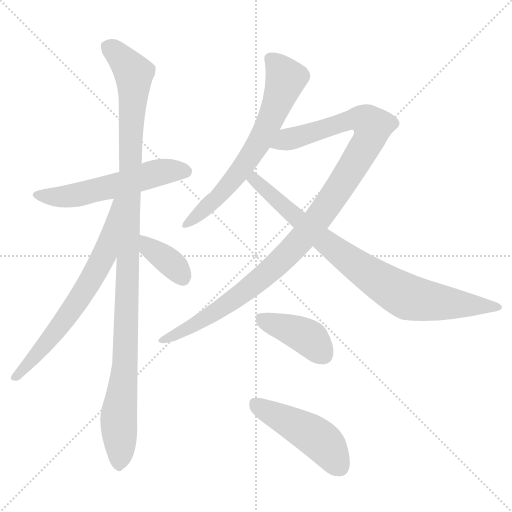
t = 0.00 s
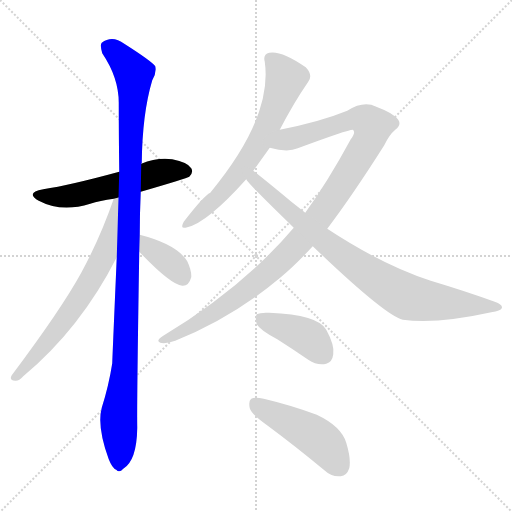
t = 1.56 s
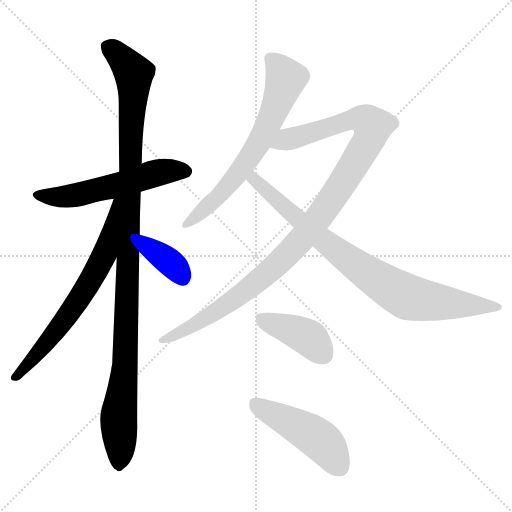
t = 3.11 s
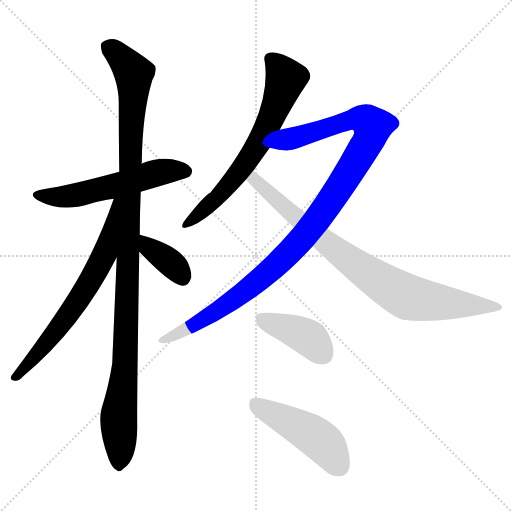
t = 4.67 s
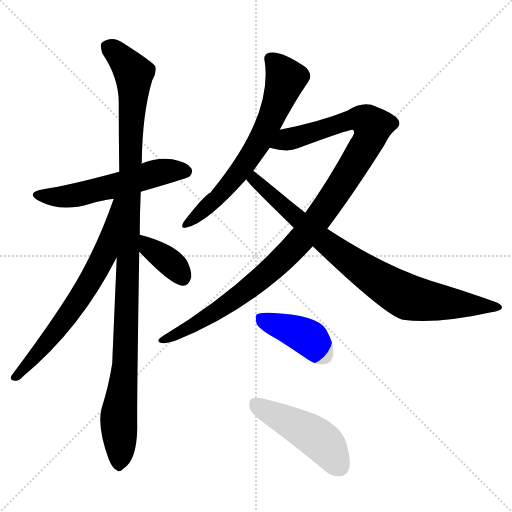
t = 6.23 s
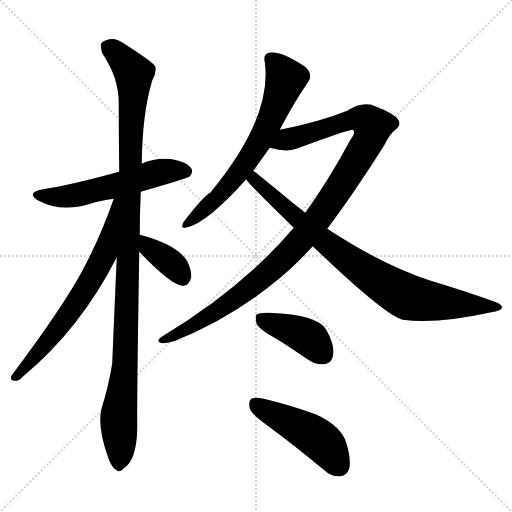
t = 7.78 s

The animated SVG that drew these frames (rendered in a browser with its animation timeline set to each time). Animation: 9 CSS @keyframes rules; one cycle of 7.78 s.

<svg version="1.1" viewBox="0 0 1024 1024" xmlns="http://www.w3.org/2000/svg">
  <g stroke="lightgray" stroke-dasharray="1,1" stroke-width="1" transform="scale(4, 4)">
    <line x1="0" y1="0" x2="256" y2="256"></line>
    <line x1="256" y1="0" x2="0" y2="256"></line>
    <line x1="128" y1="0" x2="128" y2="256"></line>
    <line x1="0" y1="128" x2="256" y2="128"></line>
  </g>
<g transform="scale(1, -1) translate(0, -900)">
   <style type="text/css">
    @keyframes keyframes0 {
      from {
       stroke: blue;
       stroke-dashoffset: 557;
       stroke-width: 128;
       }
       64% {
       animation-timing-function: step-end;
       stroke: blue;
       stroke-dashoffset: 0;
       stroke-width: 128;
       }
       to {
       stroke: black;
       stroke-width: 1024;
       }
       }
       #make-me-a-hanzi-animation-0 {
         animation: keyframes0 0.703288s both;
         animation-delay: 0.000000s;
         animation-timing-function: linear;
       }
    @keyframes keyframes1 {
      from {
       stroke: blue;
       stroke-dashoffset: 1111;
       stroke-width: 128;
       }
       78% {
       animation-timing-function: step-end;
       stroke: blue;
       stroke-dashoffset: 0;
       stroke-width: 128;
       }
       to {
       stroke: black;
       stroke-width: 1024;
       }
       }
       #make-me-a-hanzi-animation-1 {
         animation: keyframes1 1.154134s both;
         animation-delay: 0.703288s;
         animation-timing-function: linear;
       }
    @keyframes keyframes2 {
      from {
       stroke: blue;
       stroke-dashoffset: 670;
       stroke-width: 128;
       }
       69% {
       animation-timing-function: step-end;
       stroke: blue;
       stroke-dashoffset: 0;
       stroke-width: 128;
       }
       to {
       stroke: black;
       stroke-width: 1024;
       }
       }
       #make-me-a-hanzi-animation-2 {
         animation: keyframes2 0.795247s both;
         animation-delay: 1.857422s;
         animation-timing-function: linear;
       }
    @keyframes keyframes3 {
      from {
       stroke: blue;
       stroke-dashoffset: 368;
       stroke-width: 128;
       }
       55% {
       animation-timing-function: step-end;
       stroke: blue;
       stroke-dashoffset: 0;
       stroke-width: 128;
       }
       to {
       stroke: black;
       stroke-width: 1024;
       }
       }
       #make-me-a-hanzi-animation-3 {
         animation: keyframes3 0.549479s both;
         animation-delay: 2.652669s;
         animation-timing-function: linear;
       }
    @keyframes keyframes4 {
      from {
       stroke: blue;
       stroke-dashoffset: 661;
       stroke-width: 128;
       }
       68% {
       animation-timing-function: step-end;
       stroke: blue;
       stroke-dashoffset: 0;
       stroke-width: 128;
       }
       to {
       stroke: black;
       stroke-width: 1024;
       }
       }
       #make-me-a-hanzi-animation-4 {
         animation: keyframes4 0.787923s both;
         animation-delay: 3.202148s;
         animation-timing-function: linear;
       }
    @keyframes keyframes5 {
      from {
       stroke: blue;
       stroke-dashoffset: 1080;
       stroke-width: 128;
       }
       78% {
       animation-timing-function: step-end;
       stroke: blue;
       stroke-dashoffset: 0;
       stroke-width: 128;
       }
       to {
       stroke: black;
       stroke-width: 1024;
       }
       }
       #make-me-a-hanzi-animation-5 {
         animation: keyframes5 1.128906s both;
         animation-delay: 3.990072s;
         animation-timing-function: linear;
       }
    @keyframes keyframes6 {
      from {
       stroke: blue;
       stroke-dashoffset: 837;
       stroke-width: 128;
       }
       73% {
       animation-timing-function: step-end;
       stroke: blue;
       stroke-dashoffset: 0;
       stroke-width: 128;
       }
       to {
       stroke: black;
       stroke-width: 1024;
       }
       }
       #make-me-a-hanzi-animation-6 {
         animation: keyframes6 0.931152s both;
         animation-delay: 5.118978s;
         animation-timing-function: linear;
       }
    @keyframes keyframes7 {
      from {
       stroke: blue;
       stroke-dashoffset: 405;
       stroke-width: 128;
       }
       57% {
       animation-timing-function: step-end;
       stroke: blue;
       stroke-dashoffset: 0;
       stroke-width: 128;
       }
       to {
       stroke: black;
       stroke-width: 1024;
       }
       }
       #make-me-a-hanzi-animation-7 {
         animation: keyframes7 0.579590s both;
         animation-delay: 6.050130s;
         animation-timing-function: linear;
       }
    @keyframes keyframes8 {
      from {
       stroke: blue;
       stroke-dashoffset: 471;
       stroke-width: 128;
       }
       61% {
       animation-timing-function: step-end;
       stroke: blue;
       stroke-dashoffset: 0;
       stroke-width: 128;
       }
       to {
       stroke: black;
       stroke-width: 1024;
       }
       }
       #make-me-a-hanzi-animation-8 {
         animation: keyframes8 0.633301s both;
         animation-delay: 6.629720s;
         animation-timing-function: linear;
       }
</style>
<path d="M 281.5 516.5 Q 374.5 543.5 378.5 546.5 Q 387.5 555.5 382.5 563.5 Q 375.5 575.5 344.5 581.5 Q 313.5 585.5 282.5 572.5 L 238.5 556.5 Q 139.5 529.5 86.5 521.5 Q 49.5 514.5 77.5 498.5 Q 122.5 474.5 180.5 492.5 Q 199.5 498.5 227.5 502.5 L 281.5 516.5 Z" fill="lightgray"></path> 
<path d="M 279.5 430.5 Q 279.5 472.5 281.5 516.5 L 282.5 572.5 Q 282.5 573.5 283.5 573.5 Q 284.5 672.5 304.5 739.5 Q 313.5 754.5 310.5 767.5 Q 303.5 777.5 248.5 812.5 Q 224.5 830.5 203.5 814.5 Q 199.5 810.5 204.5 793.5 Q 237.5 744.5 237.5 694.5 Q 237.5 630.5 238.5 556.5 L 233.5 385.5 Q 224.5 178.5 224.5 173.5 Q 217.5 128.5 203.5 84.5 Q 193.5 47.5 217.5 -18.5 Q 224.5 -36.5 232.5 -39.5 Q 238.5 -46.5 246.5 -37.5 Q 273.5 -21.5 274.5 44.5 Q 273.5 86.5 278.5 396.5 L 279.5 430.5 Z" fill="lightgray"></path> 
<path d="M 227.5 502.5 Q 200.5 424.5 162.5 354.5 Q 122.5 281.5 23.5 149.5 Q 17.5 139.5 30.5 138.5 Q 37.5 137.5 46.5 147.5 Q 161.5 243.5 233.5 385.5 C 310.5 534.5 237.5 530.5 227.5 502.5 Z" fill="lightgray"></path> 
<path d="M 278.5 396.5 Q 341.5 330.5 364.5 328.5 Q 377.5 327.5 382.5 345.5 Q 383.5 358.5 374.5 377.5 Q 353.5 411.5 279.5 430.5 C 250.5 438.5 257.5 418.5 278.5 396.5 Z" fill="lightgray"></path> 
<path d="M 559.5 640.5 Q 587.5 694.5 616.5 736.5 Q 626.5 749.5 611.5 765.5 Q 562.5 799.5 538.5 794.5 Q 525.5 791.5 529.5 776.5 Q 545.5 665.5 420.5 514.5 Q 407.5 508.5 367.5 456.5 Q 358.5 440.5 374.5 445.5 Q 414.5 454.5 492.5 541.5 L 506.5 558.5 Q 522.5 580.5 539.5 604.5 L 559.5 640.5 Z" fill="lightgray"></path> 
<path d="M 654.5 442.5 Q 706.5 511.5 768.5 609.5 Q 778.5 630.5 790.5 640.5 Q 803.5 650.5 796.5 660.5 Q 787.5 673.5 752.5 686.5 Q 727.5 699.5 694.5 678.5 Q 640.5 656.5 559.5 640.5 C 530.5 634.5 510.5 610.5 539.5 604.5 Q 575.5 594.5 595.5 603.5 Q 695.5 640.5 705.5 640.5 Q 712.5 636.5 701.5 621.5 Q 655.5 536.5 610.5 474.5 L 587.5 444.5 Q 485.5 324.5 326.5 228.5 Q 310.5 218.5 320.5 214.5 Q 330.5 211.5 350.5 218.5 Q 465.5 264.5 561.5 345.5 Q 591.5 370.5 625.5 407.5 L 654.5 442.5 Z" fill="lightgray"></path> 
<path d="M 625.5 407.5 Q 769.5 269.5 805.5 260.5 Q 874.5 251.5 982.5 275.5 Q 1001.5 278.5 1003.5 283.5 Q 1006.5 290.5 989.5 296.5 Q 931.5 317.5 861.5 338.5 Q 765.5 369.5 654.5 442.5 L 610.5 474.5 Q 595.5 486.5 581.5 497.5 Q 529.5 540.5 506.5 558.5 C 483.5 577.5 473.5 564.5 492.5 541.5 Q 493.5 535.5 587.5 444.5 L 625.5 407.5 Z" fill="lightgray"></path> 
<path d="M 554.5 221.5 Q 584.5 202.5 616.5 180.5 Q 634.5 168.5 652.5 172.5 Q 664.5 175.5 666.5 191.5 Q 669.5 209.5 652.5 240.5 Q 636.5 270.5 538.5 274.5 Q 520.5 275.5 513.5 271.5 Q 509.5 265.5 513.5 251.5 Q 520.5 239.5 554.5 221.5 Z" fill="lightgray"></path> 
<path d="M 535.5 48.5 Q 589.5 8.5 647.5 -39.5 Q 663.5 -54.5 681.5 -52.5 Q 693.5 -51.5 698.5 -36.5 Q 702.5 -18.5 692.5 14.5 Q 682.5 47.5 633.5 70.5 Q 582.5 89.5 527.5 102.5 Q 509.5 106.5 502.5 102.5 Q 496.5 98.5 499.5 83.5 Q 503.5 70.5 535.5 48.5 Z" fill="lightgray"></path> 
      <clipPath id="make-me-a-hanzi-clip-0">
      <path d="M 281.5 516.5 Q 374.5 543.5 378.5 546.5 Q 387.5 555.5 382.5 563.5 Q 375.5 575.5 344.5 581.5 Q 313.5 585.5 282.5 572.5 L 238.5 556.5 Q 139.5 529.5 86.5 521.5 Q 49.5 514.5 77.5 498.5 Q 122.5 474.5 180.5 492.5 Q 199.5 498.5 227.5 502.5 L 281.5 516.5 Z" fill="lightgray"></path>
      </clipPath>
      <path clip-path="url(#make-me-a-hanzi-clip-0)" d="M 78.5 511.5 L 139.5 507.5 L 323.5 556.5 L 372.5 556.5 " fill="none" id="make-me-a-hanzi-animation-0" stroke-dasharray="429 858" stroke-linecap="round"></path>

      <clipPath id="make-me-a-hanzi-clip-1">
      <path d="M 279.5 430.5 Q 279.5 472.5 281.5 516.5 L 282.5 572.5 Q 282.5 573.5 283.5 573.5 Q 284.5 672.5 304.5 739.5 Q 313.5 754.5 310.5 767.5 Q 303.5 777.5 248.5 812.5 Q 224.5 830.5 203.5 814.5 Q 199.5 810.5 204.5 793.5 Q 237.5 744.5 237.5 694.5 Q 237.5 630.5 238.5 556.5 L 233.5 385.5 Q 224.5 178.5 224.5 173.5 Q 217.5 128.5 203.5 84.5 Q 193.5 47.5 217.5 -18.5 Q 224.5 -36.5 232.5 -39.5 Q 238.5 -46.5 246.5 -37.5 Q 273.5 -21.5 274.5 44.5 Q 273.5 86.5 278.5 396.5 L 279.5 430.5 Z" fill="lightgray"></path>
      </clipPath>
      <path clip-path="url(#make-me-a-hanzi-clip-1)" d="M 215.5 807.5 L 267.5 753.5 L 250.5 169.5 L 237.5 71.5 L 237.5 -25.5 " fill="none" id="make-me-a-hanzi-animation-1" stroke-dasharray="983 1966" stroke-linecap="round"></path>

      <clipPath id="make-me-a-hanzi-clip-2">
      <path d="M 227.5 502.5 Q 200.5 424.5 162.5 354.5 Q 122.5 281.5 23.5 149.5 Q 17.5 139.5 30.5 138.5 Q 37.5 137.5 46.5 147.5 Q 161.5 243.5 233.5 385.5 C 310.5 534.5 237.5 530.5 227.5 502.5 Z" fill="lightgray"></path>
      </clipPath>
      <path clip-path="url(#make-me-a-hanzi-clip-2)" d="M 233.5 497.5 L 228.5 494.5 L 230.5 482.5 L 210.5 393.5 L 177.5 332.5 L 116.5 242.5 L 32.5 147.5 " fill="none" id="make-me-a-hanzi-animation-2" stroke-dasharray="542 1084" stroke-linecap="round"></path>

      <clipPath id="make-me-a-hanzi-clip-3">
      <path d="M 278.5 396.5 Q 341.5 330.5 364.5 328.5 Q 377.5 327.5 382.5 345.5 Q 383.5 358.5 374.5 377.5 Q 353.5 411.5 279.5 430.5 C 250.5 438.5 257.5 418.5 278.5 396.5 Z" fill="lightgray"></path>
      </clipPath>
      <path clip-path="url(#make-me-a-hanzi-clip-3)" d="M 288.5 424.5 L 301.5 401.5 L 344.5 371.5 L 364.5 345.5 " fill="none" id="make-me-a-hanzi-animation-3" stroke-dasharray="240 480" stroke-linecap="round"></path>

      <clipPath id="make-me-a-hanzi-clip-4">
      <path d="M 559.5 640.5 Q 587.5 694.5 616.5 736.5 Q 626.5 749.5 611.5 765.5 Q 562.5 799.5 538.5 794.5 Q 525.5 791.5 529.5 776.5 Q 545.5 665.5 420.5 514.5 Q 407.5 508.5 367.5 456.5 Q 358.5 440.5 374.5 445.5 Q 414.5 454.5 492.5 541.5 L 506.5 558.5 Q 522.5 580.5 539.5 604.5 L 559.5 640.5 Z" fill="lightgray"></path>
      </clipPath>
      <path clip-path="url(#make-me-a-hanzi-clip-4)" d="M 540.5 782.5 L 559.5 764.5 L 571.5 739.5 L 528.5 634.5 L 471.5 545.5 L 432.5 501.5 L 376.5 454.5 " fill="none" id="make-me-a-hanzi-animation-4" stroke-dasharray="533 1066" stroke-linecap="round"></path>

      <clipPath id="make-me-a-hanzi-clip-5">
      <path d="M 654.5 442.5 Q 706.5 511.5 768.5 609.5 Q 778.5 630.5 790.5 640.5 Q 803.5 650.5 796.5 660.5 Q 787.5 673.5 752.5 686.5 Q 727.5 699.5 694.5 678.5 Q 640.5 656.5 559.5 640.5 C 530.5 634.5 510.5 610.5 539.5 604.5 Q 575.5 594.5 595.5 603.5 Q 695.5 640.5 705.5 640.5 Q 712.5 636.5 701.5 621.5 Q 655.5 536.5 610.5 474.5 L 587.5 444.5 Q 485.5 324.5 326.5 228.5 Q 310.5 218.5 320.5 214.5 Q 330.5 211.5 350.5 218.5 Q 465.5 264.5 561.5 345.5 Q 591.5 370.5 625.5 407.5 L 654.5 442.5 Z" fill="lightgray"></path>
      </clipPath>
      <path clip-path="url(#make-me-a-hanzi-clip-5)" d="M 549.5 607.5 L 576.5 621.5 L 712.5 663.5 L 735.5 657.5 L 745.5 647.5 L 737.5 618.5 L 694.5 547.5 L 610.5 429.5 L 580.5 396.5 L 457.5 293.5 L 393.5 252.5 L 326.5 220.5 " fill="none" id="make-me-a-hanzi-animation-5" stroke-dasharray="952 1904" stroke-linecap="round"></path>

      <clipPath id="make-me-a-hanzi-clip-6">
      <path d="M 625.5 407.5 Q 769.5 269.5 805.5 260.5 Q 874.5 251.5 982.5 275.5 Q 1001.5 278.5 1003.5 283.5 Q 1006.5 290.5 989.5 296.5 Q 931.5 317.5 861.5 338.5 Q 765.5 369.5 654.5 442.5 L 610.5 474.5 Q 595.5 486.5 581.5 497.5 Q 529.5 540.5 506.5 558.5 C 483.5 577.5 473.5 564.5 492.5 541.5 Q 493.5 535.5 587.5 444.5 L 625.5 407.5 Z" fill="lightgray"></path>
      </clipPath>
      <path clip-path="url(#make-me-a-hanzi-clip-6)" d="M 498.5 543.5 L 510.5 539.5 L 650.5 414.5 L 723.5 360.5 L 807.5 309.5 L 874.5 295.5 L 997.5 285.5 " fill="none" id="make-me-a-hanzi-animation-6" stroke-dasharray="709 1418" stroke-linecap="round"></path>

      <clipPath id="make-me-a-hanzi-clip-7">
      <path d="M 554.5 221.5 Q 584.5 202.5 616.5 180.5 Q 634.5 168.5 652.5 172.5 Q 664.5 175.5 666.5 191.5 Q 669.5 209.5 652.5 240.5 Q 636.5 270.5 538.5 274.5 Q 520.5 275.5 513.5 271.5 Q 509.5 265.5 513.5 251.5 Q 520.5 239.5 554.5 221.5 Z" fill="lightgray"></path>
      </clipPath>
      <path clip-path="url(#make-me-a-hanzi-clip-7)" d="M 520.5 265.5 L 610.5 228.5 L 646.5 191.5 " fill="none" id="make-me-a-hanzi-animation-7" stroke-dasharray="277 554" stroke-linecap="round"></path>

      <clipPath id="make-me-a-hanzi-clip-8">
      <path d="M 535.5 48.5 Q 589.5 8.5 647.5 -39.5 Q 663.5 -54.5 681.5 -52.5 Q 693.5 -51.5 698.5 -36.5 Q 702.5 -18.5 692.5 14.5 Q 682.5 47.5 633.5 70.5 Q 582.5 89.5 527.5 102.5 Q 509.5 106.5 502.5 102.5 Q 496.5 98.5 499.5 83.5 Q 503.5 70.5 535.5 48.5 Z" fill="lightgray"></path>
      </clipPath>
      <path clip-path="url(#make-me-a-hanzi-clip-8)" d="M 509.5 94.5 L 641.5 18.5 L 678.5 -32.5 " fill="none" id="make-me-a-hanzi-animation-8" stroke-dasharray="343 686" stroke-linecap="round"></path>

</g>
</svg>
